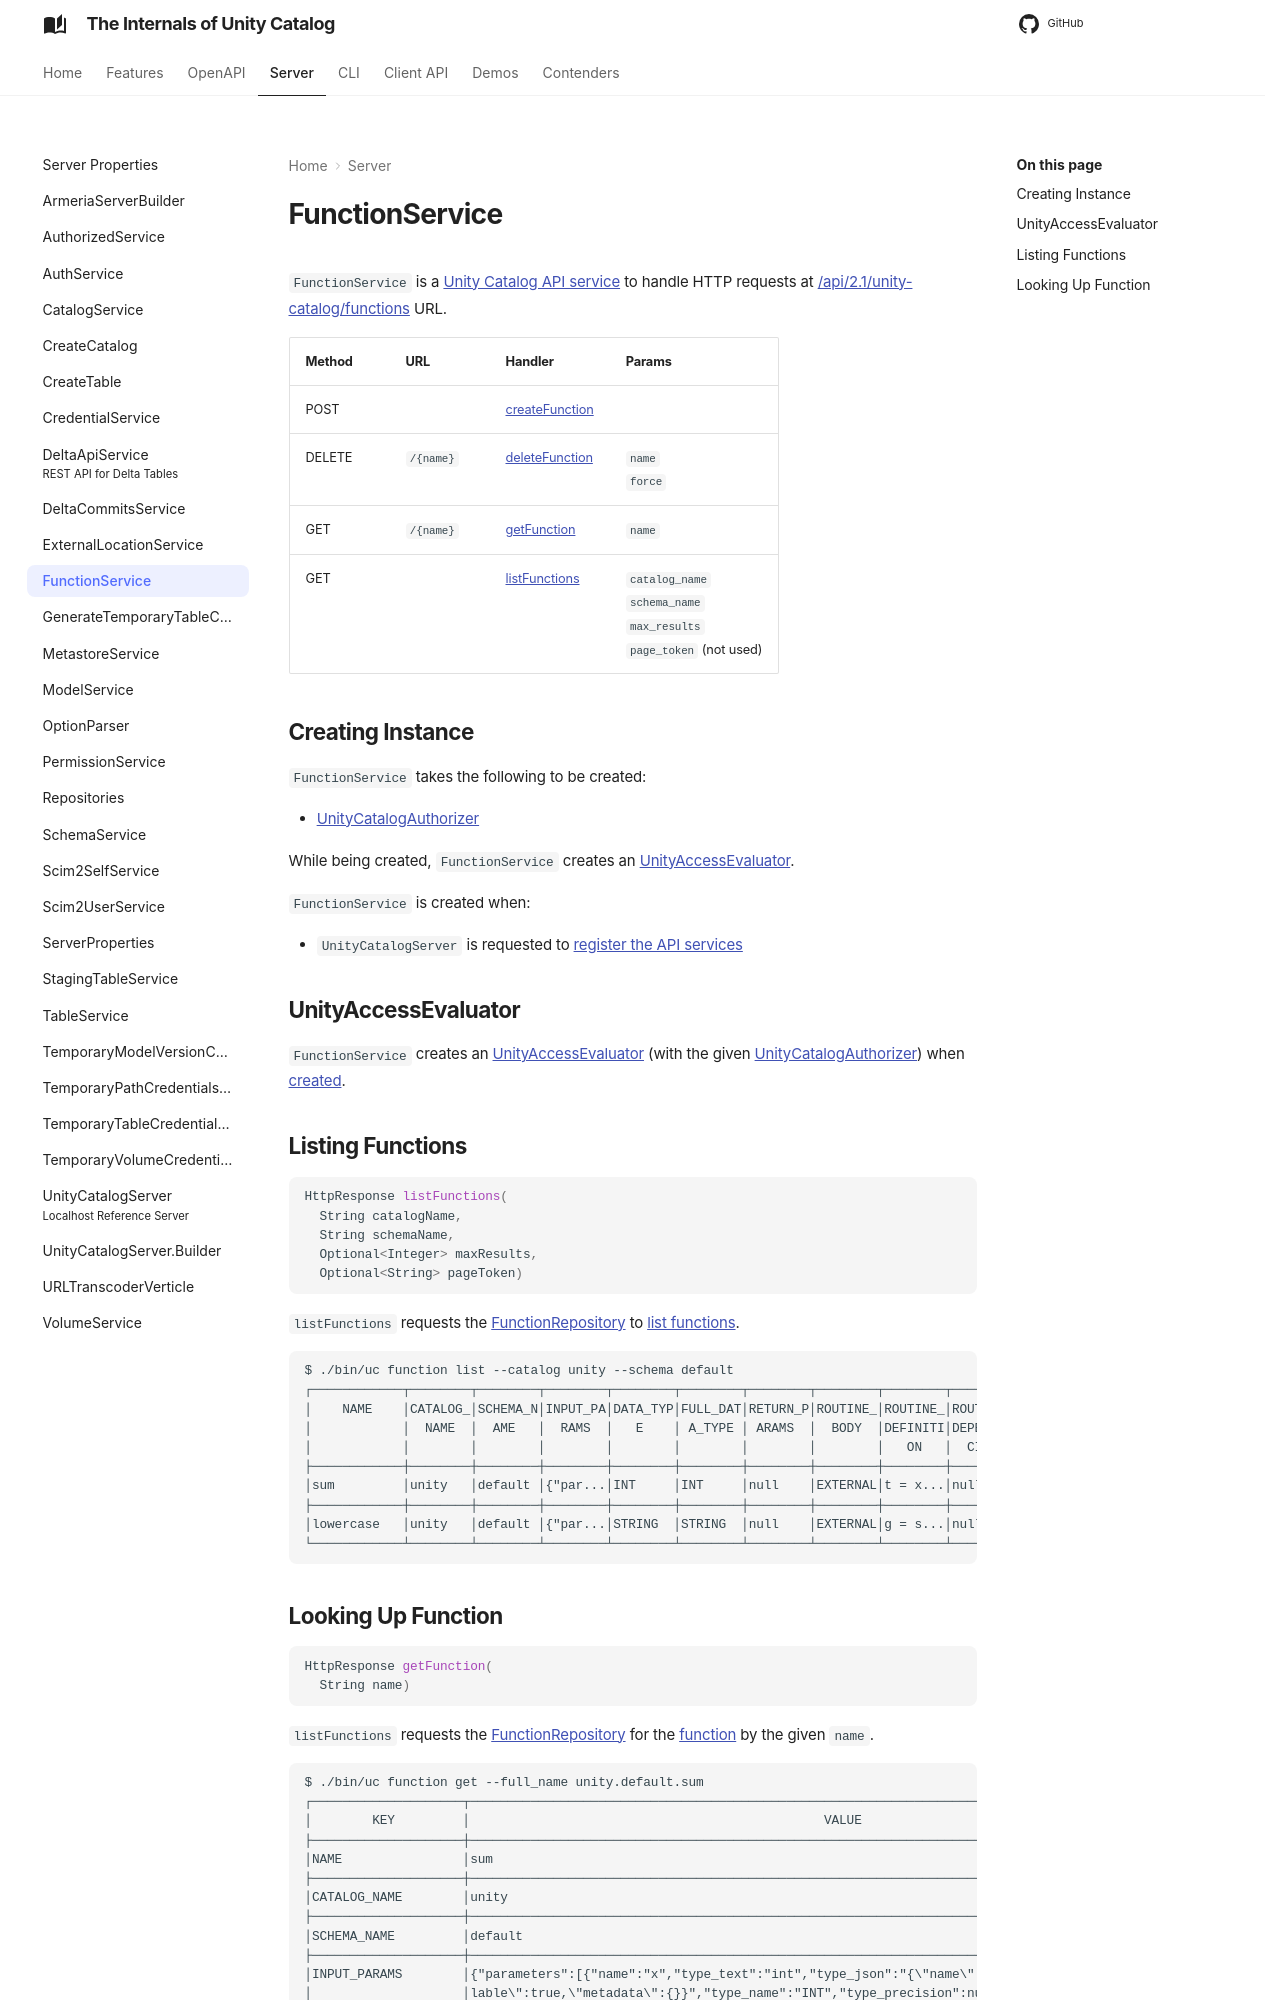

repository: japila-books/unity-catalog-internals · page: server/FunctionService/index.html · generator: mkdocs

# FunctionService

`FunctionService` is a [Unity Catalog API service](UnityCatalogServer.md) to handle HTTP requests at [/api/2.1/unity-catalog/functions](UnityCatalogServer.md#addServices) URL.

Method | URL | Handler | Params
-|-|-|-
 POST | | [createFunction](#createFunction) | &nbsp;
 DELETE | `/{name}` | [deleteFunction](#deleteFunction) | `name`<br>`force`
 GET | `/{name}` | [getFunction](#getFunction) | `name`
 GET | | [listFunctions](#listFunctions) | `catalog_name`<br>`schema_name`<br>`max_results`<br>`page_token` (not used)

## Creating Instance

`FunctionService` takes the following to be created:

* <span id="authorizer"> [UnityCatalogAuthorizer](../server-authorization/UnityCatalogAuthorizer.md)

While being created, `FunctionService` creates an [UnityAccessEvaluator](#evaluator).

`FunctionService` is created when:

* `UnityCatalogServer` is requested to [register the API services](UnityCatalogServer.md#addServices)

## UnityAccessEvaluator { #evaluator }

`FunctionService` creates an [UnityAccessEvaluator](../server-authorization/UnityAccessEvaluator.md) (with the given [UnityCatalogAuthorizer](#authorizer)) when [created](#creating-instance).

## Listing Functions { #listFunctions }

```java
HttpResponse listFunctions(
  String catalogName,
  String schemaName,
  Optional<Integer> maxResults,
  Optional<String> pageToken)
```

`listFunctions` requests the [FunctionRepository](#FUNCTION_REPOSITORY) to [list functions](../persistent-storage/FunctionRepository.md#listFunctions).

```text
$ ./bin/uc function list --catalog unity --schema default
┌────────────┬────────┬────────┬────────┬────────┬────────┬────────┬────────┬────────┬────────┬────────┬────────┬────────┬────────┬────────┬────────┬────────┬────────┬────────┬────────┬────────┬────────┬────────┐
│    NAME    │CATALOG_│SCHEMA_N│INPUT_PA│DATA_TYP│FULL_DAT│RETURN_P│ROUTINE_│ROUTINE_│ROUTINE_│PARAMETE│IS_DETER│SQL_DATA│IS_NULL_│SECURITY│SPECIFIC│COMMENT │PROPERTI│FULL_NAM│CREATED_│UPDATED_│FUNCTION│EXTERNAL│
│            │  NAME  │  AME   │  RAMS  │   E    │ A_TYPE │ ARAMS  │  BODY  │DEFINITI│DEPENDEN│R_STYLE │MINISTIC│_ACCESS │  CALL  │ _TYPE  │ _NAME  │        │   ES   │   E    │   AT   │   AT   │  _ID   │_LANGUAG│
│            │        │        │        │        │        │        │        │   ON   │  CIES  │        │        │        │        │        │        │        │        │        │        │        │        │   E    │
├────────────┼────────┼────────┼────────┼────────┼────────┼────────┼────────┼────────┼────────┼────────┼────────┼────────┼────────┼────────┼────────┼────────┼────────┼────────┼────────┼────────┼────────┼────────┤
│sum         │unity   │default │{"par...│INT     │INT     │null    │EXTERNAL│t = x...│null    │S       │true    │NO_SQL  │false   │DEFINER │sum     │Add t...│null    │unity...│17200...│null    │6b587...│python  │
├────────────┼────────┼────────┼────────┼────────┼────────┼────────┼────────┼────────┼────────┼────────┼────────┼────────┼────────┼────────┼────────┼────────┼────────┼────────┼────────┼────────┼────────┼────────┤
│lowercase   │unity   │default │{"par...│STRING  │STRING  │null    │EXTERNAL│g = s...│null    │S       │true    │NO_SQL  │false   │DEFINER │lower...│Conve...│null    │unity...│17200...│null    │a1722...│python  │
└────────────┴────────┴────────┴────────┴────────┴────────┴────────┴────────┴────────┴────────┴────────┴────────┴────────┴────────┴────────┴────────┴────────┴────────┴────────┴────────┴────────┴────────┴────────┘
```
